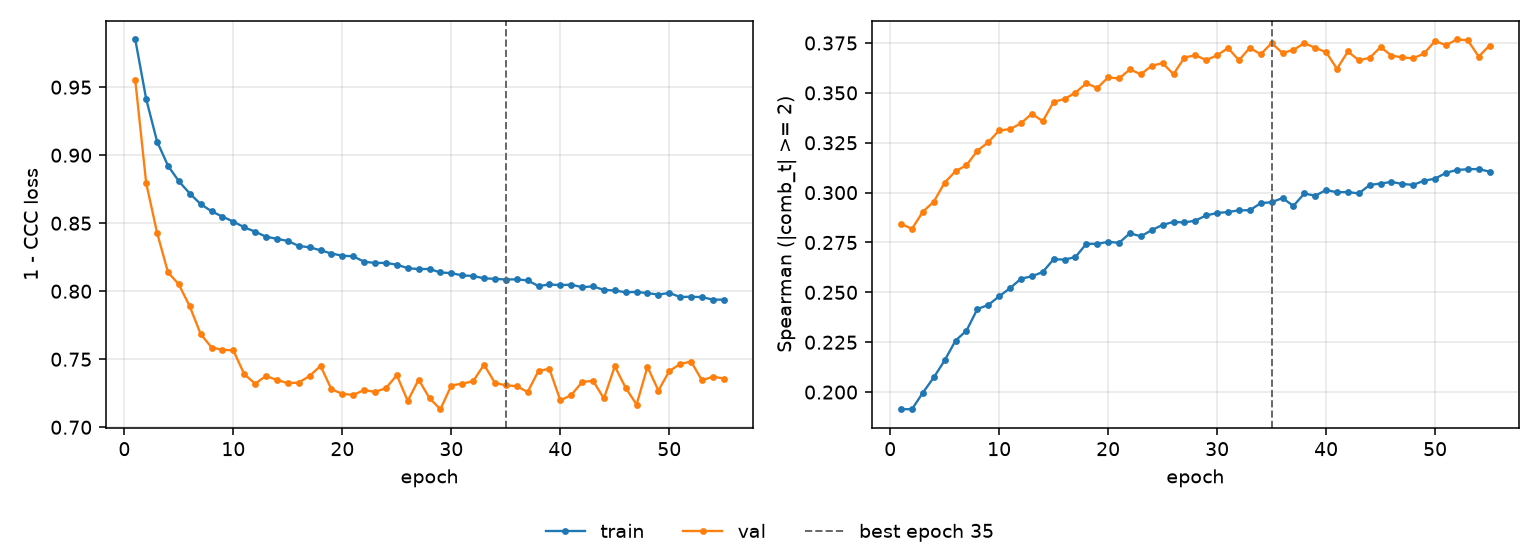

The table this chart was drawn from, first rows:
epoch, tr_loss, vl_loss, tr_sp, vl_sp, is_best
1, 0.9851, 0.955, 0.1914, 0.2843, False
2, 0.9413, 0.8795, 0.1914, 0.2818, False
3, 0.9101, 0.843, 0.1997, 0.2904, False
4, 0.8923, 0.8139, 0.2073, 0.2954, False
5, 0.8808, 0.805, 0.2159, 0.305, False
6, 0.8718, 0.7888, 0.2258, 0.3107, False
7, 0.864, 0.7685, 0.2308, 0.3137, False
8, 0.8588, 0.7586, 0.2416, 0.321, False
9, 0.8548, 0.7569, 0.2437, 0.3252, False
10, 0.8512, 0.7565, 0.248, 0.3312, False
11, 0.847, 0.7389, 0.2521, 0.3318, False
12, 0.8438, 0.732, 0.2568, 0.3347, False
13, 0.8401, 0.7377, 0.2581, 0.3396, False
14, 0.8385, 0.7347, 0.2602, 0.3358, False
15, 0.8369, 0.7324, 0.2666, 0.3455, False
16, 0.8333, 0.7328, 0.2664, 0.3469, False
17, 0.8323, 0.7377, 0.2677, 0.3501, False
18, 0.8301, 0.7451, 0.2744, 0.3548, False
19, 0.8277, 0.7279, 0.2743, 0.3525, False
20, 0.8261, 0.7246, 0.2753, 0.3578, False
21, 0.8257, 0.7237, 0.2748, 0.3572, False
22, 0.8217, 0.7274, 0.2796, 0.3618, False
23, 0.8208, 0.7259, 0.2781, 0.3593, False
24, 0.8208, 0.7288, 0.2812, 0.3636, False
25, 0.8195, 0.7383, 0.2838, 0.3649, False
26, 0.8169, 0.7193, 0.2853, 0.3594, False
27, 0.8163, 0.735, 0.285, 0.3677, False
28, 0.8164, 0.7214, 0.286, 0.3688, False
29, 0.8138, 0.7133, 0.2886, 0.3665, False
30, 0.8133, 0.7307, 0.2898, 0.3688, False
31, 0.8116, 0.7321, 0.2903, 0.3726, False
32, 0.8112, 0.7338, 0.2911, 0.3663, False
33, 0.8095, 0.746, 0.2912, 0.3726, False
34, 0.8091, 0.7326, 0.2947, 0.3693, False
35, 0.8086, 0.7308, 0.2952, 0.375, True
36, 0.8087, 0.7303, 0.2973, 0.37, False
37, 0.8079, 0.7259, 0.2933, 0.3715, False
38, 0.8038, 0.7415, 0.2996, 0.3749, False
39, 0.805, 0.7429, 0.2984, 0.3726, False
40, 0.8045, 0.7198, 0.3013, 0.3704, False
41, 0.8048, 0.7236, 0.3002, 0.362, False
42, 0.803, 0.7332, 0.3003, 0.3707, False
43, 0.8036, 0.7342, 0.2996, 0.3663, False
44, 0.801, 0.7211, 0.3038, 0.3676, False
45, 0.8005, 0.7448, 0.3046, 0.3729, False
46, 0.7992, 0.7289, 0.3054, 0.3687, False
47, 0.7995, 0.7167, 0.3043, 0.3678, False
48, 0.7986, 0.7445, 0.3039, 0.3673, False
49, 0.7975, 0.7269, 0.306, 0.3698, False
50, 0.7987, 0.7413, 0.307, 0.376, False
51, 0.7957, 0.7465, 0.3099, 0.3739, False
52, 0.796, 0.7483, 0.3114, 0.3768, False
53, 0.7957, 0.7345, 0.3117, 0.3764, False
54, 0.7938, 0.7372, 0.3118, 0.3682, False
55, 0.7938, 0.7358, 0.3105, 0.3737, False
